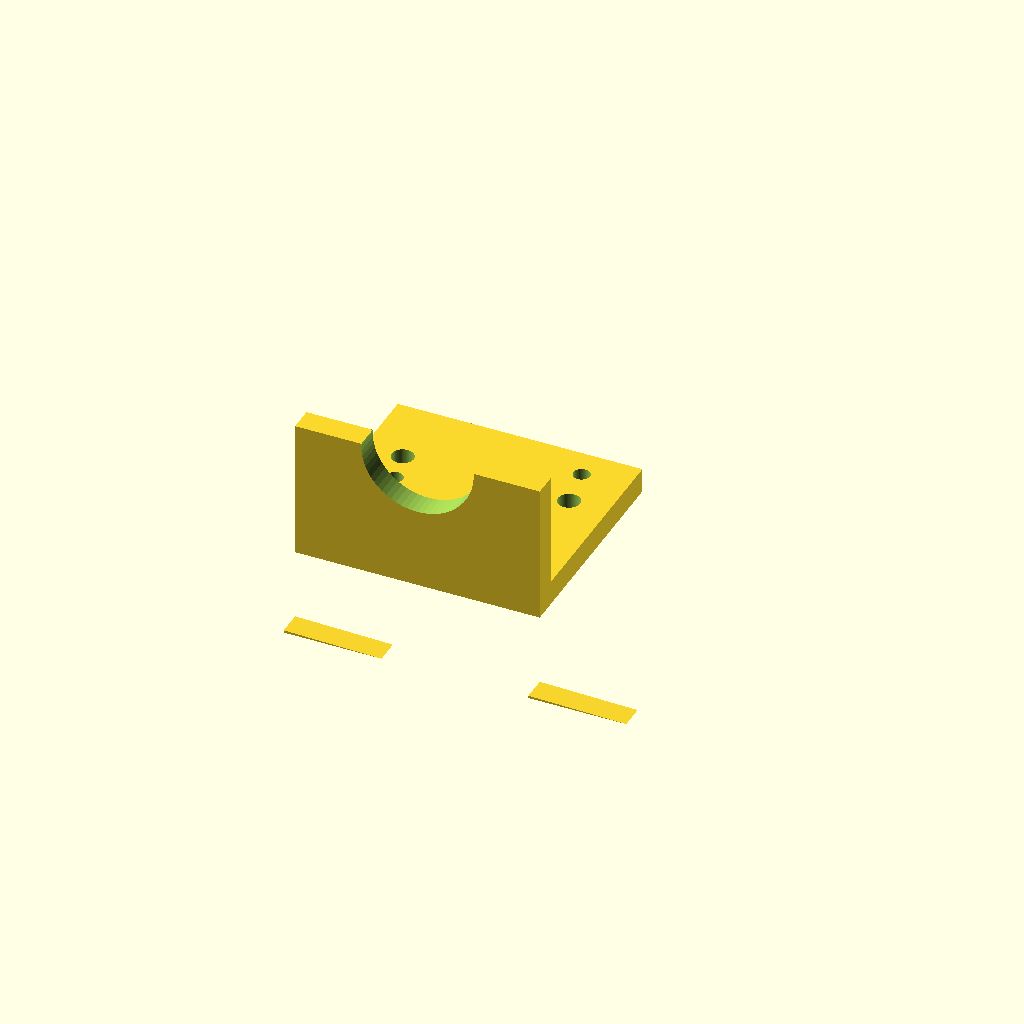
Cell 1: rendered with the file's own defaults.
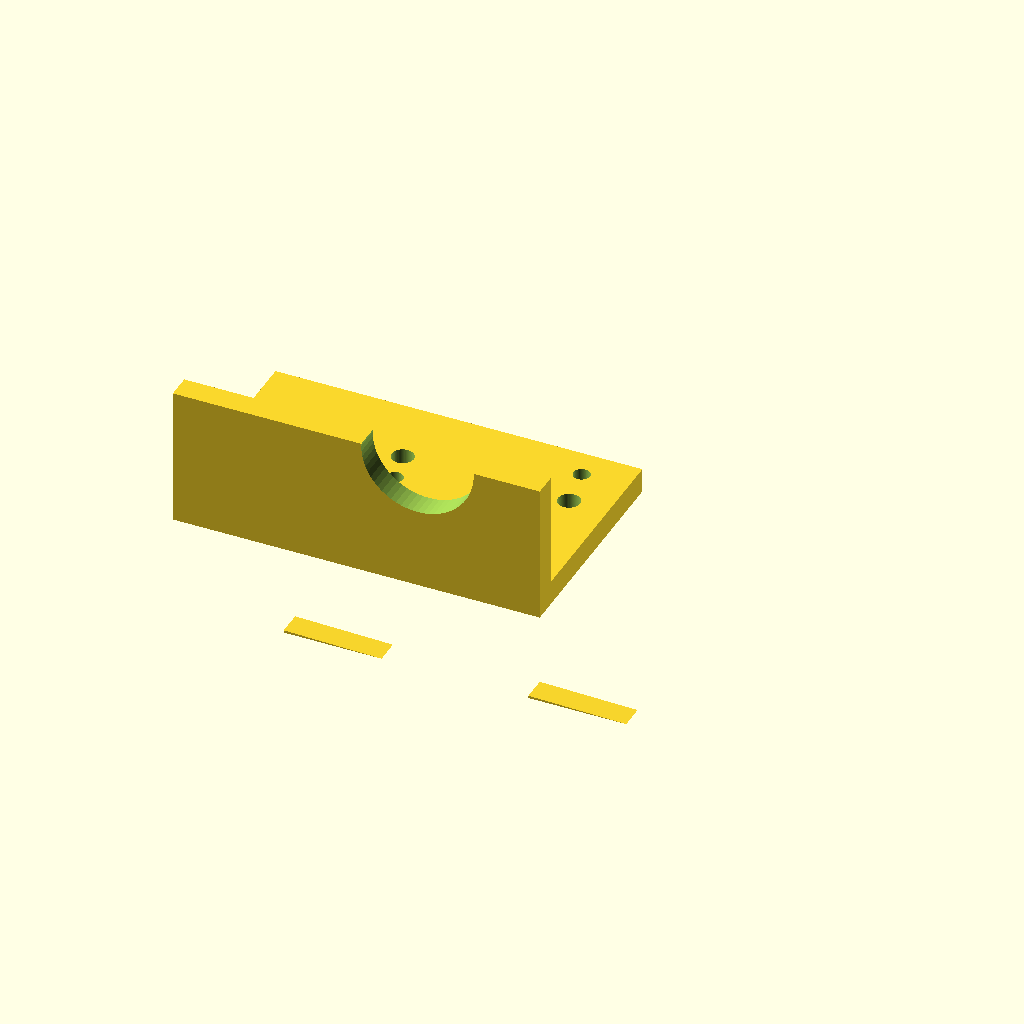
Cell 2: the same model with base_x0 = -50.
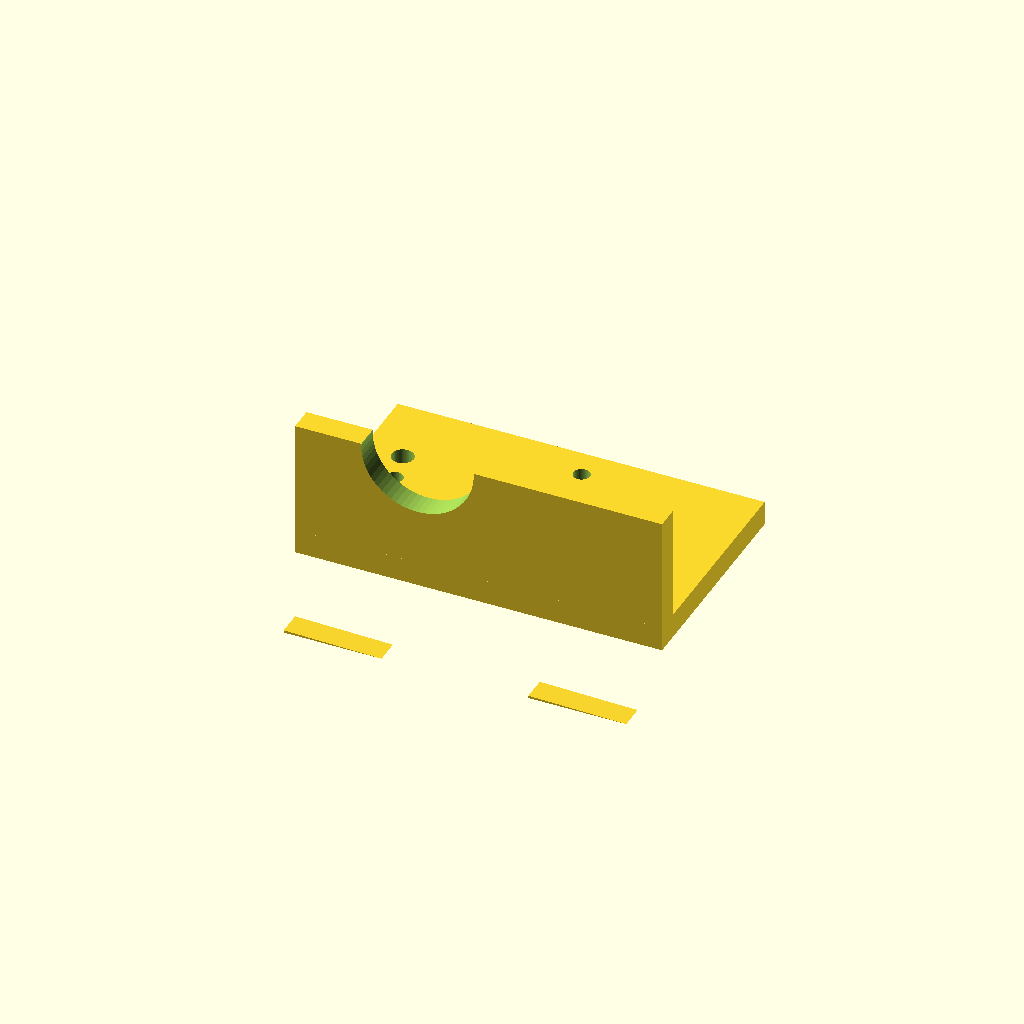
Cell 3 — base_x1 set to 50, the other parameters unchanged.
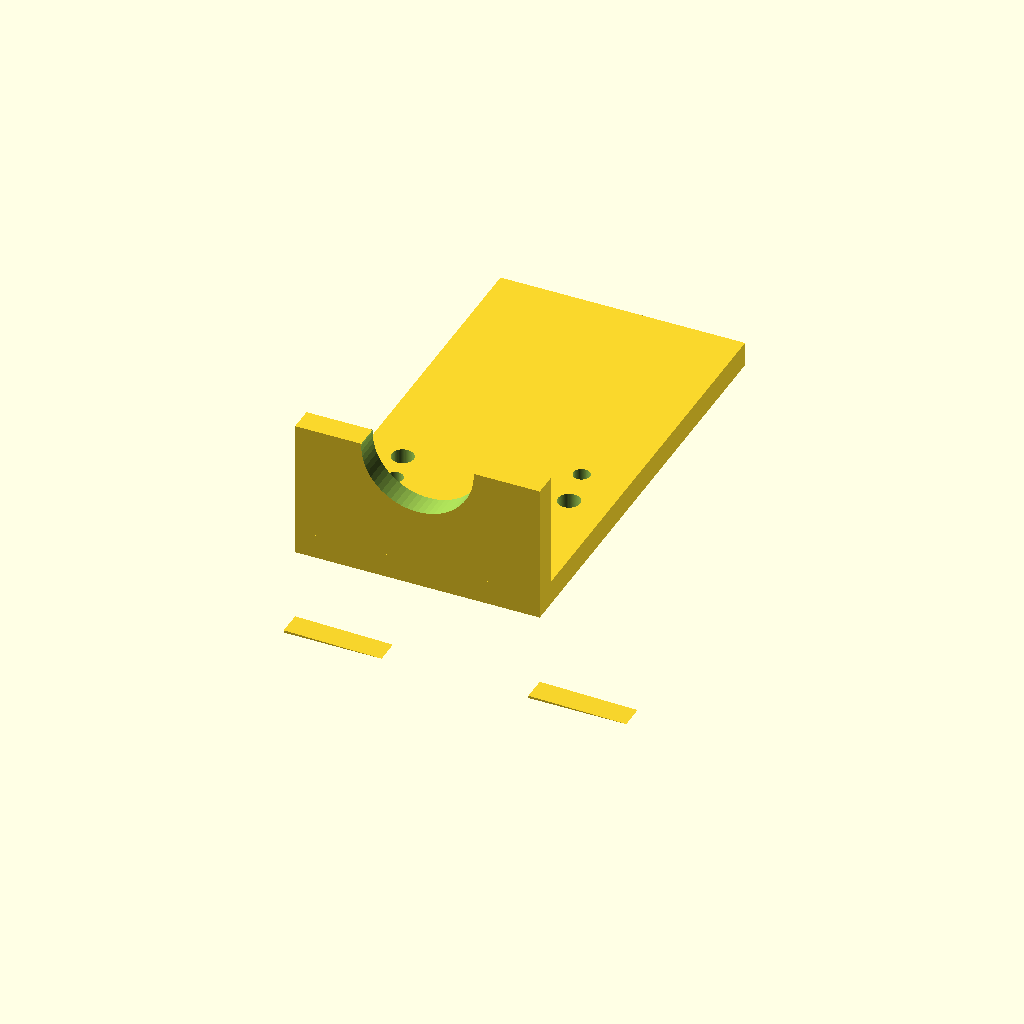
Cell 4: base_y1 = 90 (everything else at default).
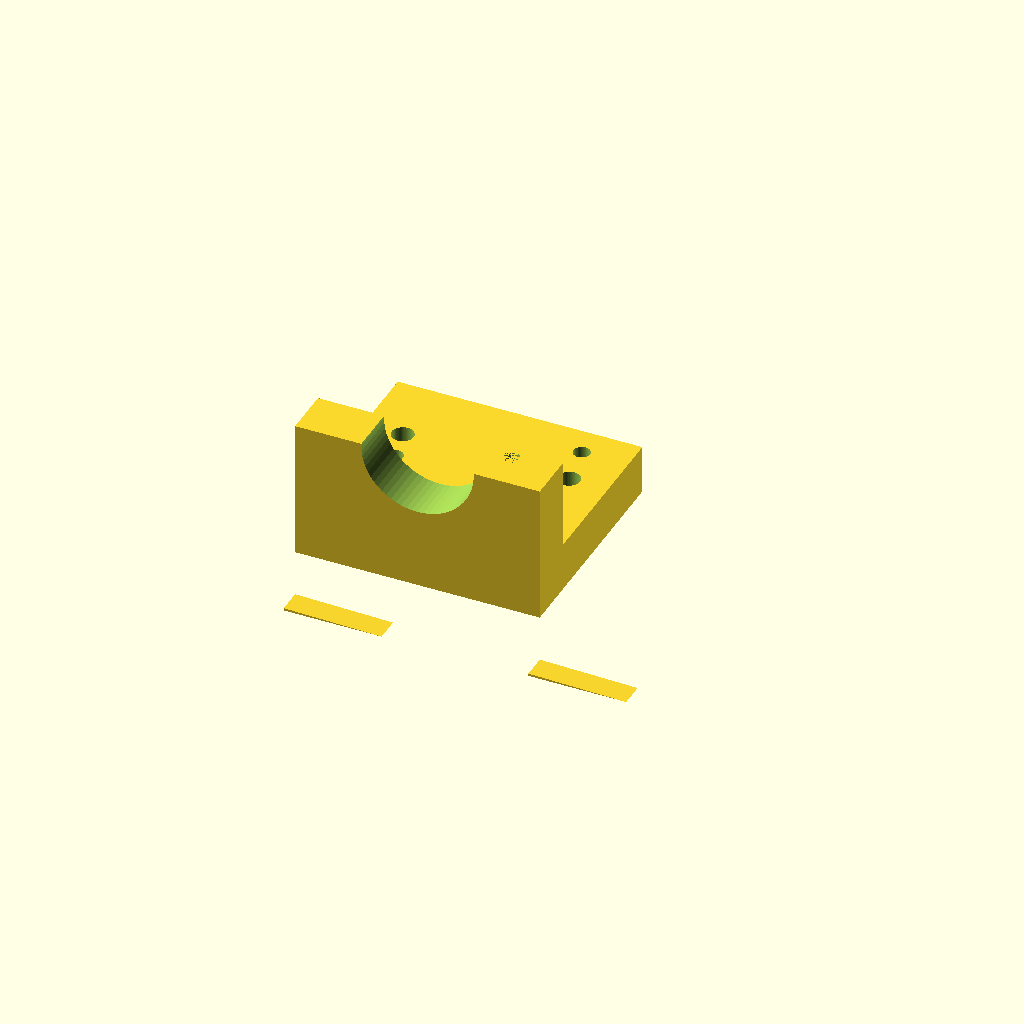
Cell 5 — base_z1 set to 10, the other parameters unchanged.
One fixed orthographic camera (rotation 55°, 0°, 25°; colour scheme Cornfield) for every cell.
The OpenSCAD source (bench/results/gpu-v11s1-g13/code/scadcoder-v11s1/nema17_motor_bracket_s4_a2.scad):
// L-shaped mounting bracket for a NEMA 17 stepper motor (e.g. syringe pump)
// Print orientation: base plate lies flat on the bed, motor plate builds upward (+Z)

$fn = 64;

// ---------------- Dimensions (mm) ----------------
base_x0      = -25;   // base plate: x start
base_x1      = 25;    // base plate: x end
base_y1      = 45;    // base plate: y end (y0 = 0)
base_z1      = 5;     // base plate: z end
hole_d4      = 4.5;   // M4 through-hole diameter
hole_x4      = 17;    // M4 hole centre, x (+/-)
hole_y4      = 30;    // M4 hole centre, y
hole_d3      = 3.4;   // M3 screw hole diameter
hole_pitch   = 31;    // square pattern pitch for M3 holes
hole_z3      = 28;    // motor boss hole centre height (z)
boss_d       = 23;    // motor centring boss hole diameter
gusset_w     = 5;     // gusset thickness (X)
gusset_leg   = 20;    // right triangle leg length (Y and Z)
gusset_x0    = -25;   // gusset left edge (x)
gusset_x1    = 20;    // gusset right edge (x)
overlap      = 0.5;   // plate overlap / cutter overshoot

// ---------------- Model ----------------
difference() {
    union() {
        // Base plate
        translate([base_x0, 0, 0])
            cube([base_x1 - base_x0, base_y1, base_z1]);

        // Vertical motor plate (on back edge)
        translate([base_x0, 0, 0])
            cube([base_x1 - base_x0, base_z1, hole_z3 + overlap]);

        // Gussets: right triangle in YZ, flush with left/right edges
        for (sx = [-1, 1])
            translate([sx * gusset_x0, 0, 0])
                rotate([90, 0, 0])
                    linear_extrude(height = gusset_w)
                        polygon([[0, base_z1 - gusset_leg],
                                 [gusset_leg, base_z1 - gusset_leg],
                                 [0, base_z1 - gusset_leg + overlap]]);
    }

    // M4 through-holes
    for (sx = [-1, 1])
        translate([sx * hole_x4, hole_y4, -overlap])
            cylinder(d = hole_d4, h = base_z1 + 2 * overlap);

    // Motor boss hole (along Y), centred on x = 0, z = 28
    translate([0, -overlap, hole_z3])
        rotate([-90, 0, 0])
            cylinder(d = boss_d, h = base_y1 + 2 * overlap);

    // M3 screw holes on 31 mm square pattern
    for (i = [0 : 3]) {
        x = (i % 2 - 0.5) * hole_pitch;
        y = (i / 2 - 0.25) * hole_pitch;
        translate([x, y, -overlap])
            cylinder(d = hole_d3, h = hole_z3 + 2 * overlap);
    }
}
Parameter table extracted from the source (name, type, default, range or options):
base_x0: number, default -25
base_x1: number, default 25
base_y1: number, default 45
base_z1: number, default 5
hole_d4: number, default 4.5
hole_x4: number, default 17
hole_y4: number, default 30
hole_d3: number, default 3.4
hole_pitch: number, default 31
hole_z3: number, default 28
boss_d: number, default 23
gusset_w: number, default 5
gusset_leg: number, default 20
gusset_x0: number, default -25
gusset_x1: number, default 20
overlap: number, default 0.5
